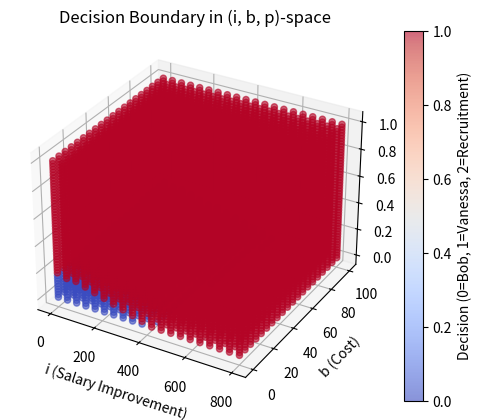

Reproduce this figure in Python.

import numpy as np
import matplotlib.pyplot as plt
from mpl_toolkits.mplot3d import Axes3D  # registers the 3D projection

def evaluate(i, b, p):
    emvbob = 12000 + b
    emvVanessa = 14000
    emvrecruitment = 11580 + i
    emvB = p * emvVanessa + (1 - p) * emvrecruitment
    # Return 1 if the expected value of rejecting Bob is higher, otherwise 0
        # Compare Bob vs combined branch
    if emvbob >= emvB:
        return 0
    # Bob rejected: choose between Vanessa vs recruitment
    if emvVanessa >= emvrecruitment:
        return 1
    else:
        return 2

def main():
    # Define sampling ranges for each parameter
    i_vals = np.linspace(0, 800, num=20)    # salary improvement
    b_vals = np.linspace(0, 100, num=20)    # cost
    p_vals = np.linspace(0.0, 1.0, num=50)   # probability

    # Create a 3D grid of (i, b, p) triples  # 20 samples from 0.0 to 1.0
    I, B, P = np.meshgrid(i_vals, b_vals, p_vals, indexing='ij')
    I_flat = I.ravel()
    B_flat = B.ravel()
    P_flat = P.ravel()

    decisions = np.empty_like(I_flat, dtype=int)
    for idx, (i, b, p) in enumerate(zip(I_flat, B_flat, P_flat)):
        decisions[idx] = evaluate(i, b, p)
    fig = plt.figure()
    ax = fig.add_subplot(111, projection='3d')
    sc = ax.scatter(
        I_flat, B_flat, P_flat,
        c=decisions,
        cmap='coolwarm',
               s=20,
        alpha=0.6
    )
    ax.set_xlabel('i (Salary Improvement)')
    ax.set_ylabel('b (Cost)')
    ax.set_zlabel('p (Probability)')
    plt.colorbar(sc, label='Decision (0=Bob, 1=Vanessa, 2=Recruitment)')
    plt.title('Decision Boundary in (i, b, p)-space')
    plt.show()


if __name__ == '__main__':
    main()



